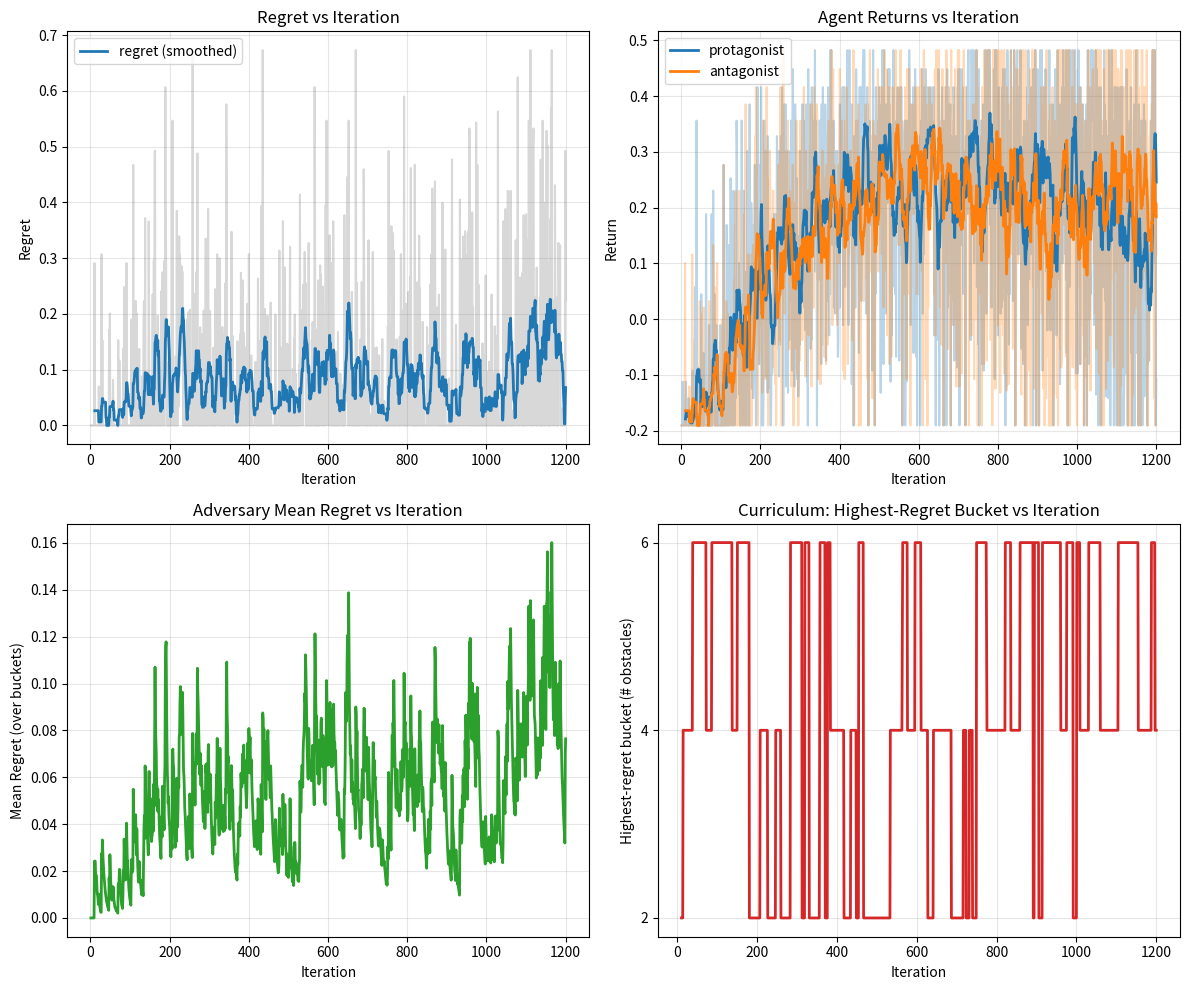

Write Python code to recreate this figure.
"""
PAIRED Double-Agent Demo
========================
Variant where the antagonist is trained alongside the protagonist (not fixed).
Explores convergence stability when both agents learn simultaneously.

Per Rajesh's request: "I would like to see another experiment with A also in
the training loop. Curious to know if convergence is stable or not. Would also
be nice to see graphs of regret vs iteration, to see how the different agents
are improving."

Run:
    python3 paired_demo_double_agent.py
"""

import numpy as np
import random
from collections import defaultdict
from pathlib import Path

# ── reproducibility ──────────────────────────────────────────────────────────
SEED = 42
random.seed(SEED)
np.random.seed(SEED)

# ── config ───────────────────────────────────────────────────────────────────
GRID           = 7
MAX_STEPS      = 60
ALPHA          = 0.5
GAMMA          = 0.95
EPSILON_START  = 1.0
EPSILON_END    = 0.05
EPSILON_DECAY  = 0.9975

# No pre-train: both protagonist and antagonist start from scratch
ITERATIONS     = 1200
EVAL_EVERY     = 60
LOG_EVERY      = 1       # log every iteration for smooth plots

BUCKETS        = [2, 4, 6]
N_BUCKETS      = len(BUCKETS)
ADV_EXPLORE    = 5 * N_BUCKETS
ADV_EPSILON    = 0.15
ADV_EMA        = 0.25
DR_MIX         = 0.15

# Both agents use same epsilon decay (antagonist learns too)
ANT_EPSILON_DECAY = 0.9975


# ── GridWorld (same as paired_demo) ───────────────────────────────────────────

def make_grid(n_obstacles: int, seed=None):
    rng = np.random.RandomState(seed)
    forbidden = {(0, 0), (GRID - 1, GRID - 1)}
    candidates = [(r, c) for r in range(GRID) for c in range(GRID)
                  if (r, c) not in forbidden]
    n = min(n_obstacles, len(candidates))
    chosen = rng.choice(len(candidates), size=n, replace=False)
    return frozenset(candidates[i] for i in chosen)


def is_solvable(walls) -> bool:
    goal = (GRID - 1, GRID - 1)
    visited, queue = {(0, 0)}, [(0, 0)]
    while queue:
        r, c = queue.pop(0)
        if (r, c) == goal:
            return True
        for dr, dc in ((-1,0),(1,0),(0,-1),(0,1)):
            nr, nc = r+dr, c+dc
            p = (nr, nc)
            if 0 <= nr < GRID and 0 <= nc < GRID and p not in walls and p not in visited:
                visited.add(p)
                queue.append(p)
    return False


def step(pos, action, walls):
    dr, dc = ((-1,0),(1,0),(0,-1),(0,1))[action]
    nr, nc = pos[0]+dr, pos[1]+dc
    if 0 <= nr < GRID and 0 <= nc < GRID and (nr, nc) not in walls:
        return (nr, nc)
    return pos


def run_episode(Q: dict, walls, epsilon: float) -> float:
    pos, goal = (0, 0), (GRID - 1, GRID - 1)
    total, gamma_t = 0.0, 1.0
    for _ in range(MAX_STEPS):
        if random.random() < epsilon:
            action = random.randrange(4)
        else:
            action = int(np.argmax([Q[(pos, a)] for a in range(4)]))
        nxt_pos = step(pos, action, walls)
        reward = 1.0 if nxt_pos == goal else -0.01
        total += gamma_t * reward
        gamma_t *= GAMMA
        best_next = max(Q[(nxt_pos, a)] for a in range(4))
        Q[(pos, action)] += ALPHA * (reward + GAMMA * best_next - Q[(pos, action)])
        pos = nxt_pos
        if pos == goal:
            break
    return total


def eval_episode(Q: dict, walls) -> float:
    pos, goal = (0, 0), (GRID - 1, GRID - 1)
    total, gamma_t = 0.0, 1.0
    for _ in range(MAX_STEPS):
        action = int(np.argmax([Q[(pos, a)] for a in range(4)]))
        nxt_pos = step(pos, action, walls)
        reward = 1.0 if nxt_pos == goal else -0.01
        total += gamma_t * reward
        gamma_t *= GAMMA
        pos = nxt_pos
        if pos == goal:
            break
    return total


# ── Adversary ─────────────────────────────────────────────────────────────────

class RegretAdversary:
    def __init__(self):
        self.counts = np.zeros(N_BUCKETS)
        self.values = np.zeros(N_BUCKETS)
        self.t = 0

    def choose(self) -> int:
        self.t += 1
        if self.t <= ADV_EXPLORE:
            return (self.t - 1) % N_BUCKETS
        if random.random() < ADV_EPSILON:
            return random.randrange(N_BUCKETS)
        return int(np.argmax(self.values))

    def update(self, arm: int, regret: float):
        self.counts[arm] += 1
        self.values[arm] += ADV_EMA * (regret - self.values[arm])

    def distribution(self) -> np.ndarray:
        return self.counts / (self.counts.sum() + 1e-9)

    def highest_regret_bucket(self) -> int:
        return int(np.argmax(self.values))


# ── Training (antagonist in the loop) ─────────────────────────────────────────

def train_paired_double_agent():
    protagonist = defaultdict(float)
    antagonist  = defaultdict(float)   # no pre-train; starts from scratch
    adversary   = RegretAdversary()

    epsilon_prot = EPSILON_START
    epsilon_ant  = EPSILON_START

    # Logging for plots
    history = {
        "iter": [],
        "regret": [],
        "prot_return": [],
        "ant_return": [],
        "mean_regret": [],
        "highest_bucket": [],
    }

    print("=" * 62)
    print("  PAIRED Double-Agent Demo  (A trained alongside P)")
    print("=" * 62)
    print(f"  Grid: {GRID}×{GRID}   Buckets: {BUCKETS}")
    print(f"  Antagonist NOT pre-trained — both agents learn from scratch")
    print(f"  Iterations: {ITERATIONS}")
    print()

    for it in range(1, ITERATIONS + 1):
        bucket = random.randrange(N_BUCKETS) if random.random() < DR_MIX else adversary.choose()
        n_obs = BUCKETS[bucket]
        walls = make_grid(n_obs, seed=it + 5000)

        if not is_solvable(walls):
            adversary.update(bucket, 0.0)
            continue

        # Both agents play and update (antagonist in the loop)
        prot_return = run_episode(protagonist, walls, epsilon_prot)
        ant_return  = run_episode(antagonist,  walls, epsilon_ant)

        regret = max(0.0, ant_return - prot_return)
        adversary.update(bucket, regret)

        epsilon_prot = max(EPSILON_END, epsilon_prot * EPSILON_DECAY)
        epsilon_ant  = max(EPSILON_END, epsilon_ant * ANT_EPSILON_DECAY)

        # Log every iteration for smooth plots
        if it % LOG_EVERY == 0:
            history["iter"].append(it)
            history["regret"].append(regret)
            history["prot_return"].append(prot_return)
            history["ant_return"].append(ant_return)
            history["mean_regret"].append(np.mean(adversary.values))
            history["highest_bucket"].append(BUCKETS[adversary.highest_regret_bucket()])

        if it % EVAL_EVERY == 0:
            best = adversary.highest_regret_bucket()
            mean_r = np.mean(history["regret"][-EVAL_EVERY:]) if len(history["regret"]) >= EVAL_EVERY else 0.0
            print(f"[iter {it:>4}]  regret={mean_r:.3f}  prot={np.mean(history['prot_return'][-EVAL_EVERY:]):.3f}  ant={np.mean(history['ant_return'][-EVAL_EVERY:]):.3f}  → b{BUCKETS[best]}")

    return protagonist, antagonist, adversary, history


def plot_results(history: dict, out_dir: Path):
    try:
        import matplotlib.pyplot as plt
        import matplotlib
        matplotlib.use("Agg")
    except ImportError:
        print("  matplotlib not installed; skipping plots")
        return

    out_dir.mkdir(parents=True, exist_ok=True)
    iters = np.array(history["iter"])
    regret = np.array(history["regret"])
    prot = np.array(history["prot_return"])
    ant = np.array(history["ant_return"])

    # Smooth with rolling mean for readability
    window = max(1, len(iters) // 100)
    def smooth(x):
        if len(x) < window:
            return x
        return np.convolve(x, np.ones(window) / window, mode="valid")

    fig, axes = plt.subplots(2, 2, figsize=(12, 10))

    # 1. Regret vs iteration
    ax = axes[0, 0]
    ax.plot(iters, regret, alpha=0.3, color="gray")
    if len(iters) >= window:
        s = smooth(regret)
        ax.plot(iters[window-1:], s, color="C0", linewidth=2, label="regret (smoothed)")
    ax.set_xlabel("Iteration")
    ax.set_ylabel("Regret")
    ax.set_title("Regret vs Iteration")
    ax.legend()
    ax.grid(True, alpha=0.3)

    # 2. Protagonist vs Antagonist return
    ax = axes[0, 1]
    ax.plot(iters, prot, alpha=0.3, color="C0")
    ax.plot(iters, ant, alpha=0.3, color="C1")
    if len(iters) >= window:
        ax.plot(iters[window-1:], smooth(prot), color="C0", linewidth=2, label="protagonist")
        ax.plot(iters[window-1:], smooth(ant), color="C1", linewidth=2, label="antagonist")
    ax.set_xlabel("Iteration")
    ax.set_ylabel("Return")
    ax.set_title("Agent Returns vs Iteration")
    ax.legend()
    ax.grid(True, alpha=0.3)

    # 3. Mean regret over buckets vs iteration
    ax = axes[1, 0]
    mean_regret = np.array(history["mean_regret"])
    ax.plot(iters, mean_regret, color="C2", linewidth=2)
    ax.set_xlabel("Iteration")
    ax.set_ylabel("Mean Regret (over buckets)")
    ax.set_title("Adversary Mean Regret vs Iteration")
    ax.grid(True, alpha=0.3)

    # 4. Highest-regret bucket over time (curriculum)
    ax = axes[1, 1]
    highest = np.array(history["highest_bucket"])
    if len(iters) >= window:
        # Mode over window
        modes = []
        for i in range(window - 1, len(highest)):
            vals = highest[i - window + 1 : i + 1]
            modes.append(np.bincount(vals.astype(int)).argmax())
        ax.plot(iters[window-1:], modes, color="C3", linewidth=2)
    ax.set_xlabel("Iteration")
    ax.set_ylabel("Highest-regret bucket (# obstacles)")
    ax.set_title("Curriculum: Highest-Regret Bucket vs Iteration")
    ax.set_yticks(BUCKETS)
    ax.grid(True, alpha=0.3)

    plt.tight_layout()
    path = out_dir / "paired_double_agent_curves.png"
    plt.savefig(path, dpi=150, bbox_inches="tight")
    plt.close()
    print(f"\n  Saved plots to {path}")


def final_eval(Q: dict, n_trials: int = 50, seed_offset: int = 9000) -> dict:
    results = {}
    for n_obs in BUCKETS:
        successes = total_solvable = 0
        for trial in range(n_trials):
            walls = make_grid(n_obs, seed=seed_offset + trial)
            if not is_solvable(walls):
                continue
            total_solvable += 1
            if eval_episode(Q, walls) > 0:
                successes += 1
        results[n_obs] = successes / total_solvable if total_solvable else 0.0
    return results


# ── Main ──────────────────────────────────────────────────────────────────────

def main():
    protagonist, antagonist, adversary, history = train_paired_double_agent()

    # Plots
    plot_results(history, Path("results/plots"))

    # Eval
    print("\n  Final success rates (protagonist, 50 trials):")
    results = final_eval(protagonist, n_trials=50, seed_offset=9000)
    for n_obs in BUCKETS:
        print(f"    b{n_obs}: {results[n_obs]:.1%}")

    print("\n  Final adversary distribution:")
    dist = adversary.distribution()
    for n_obs, p in zip(BUCKETS, dist):
        bar = "█" * int(p * 40)
        print(f"    {n_obs} obs  {p:.2f}  {bar}")


if __name__ == "__main__":
    main()
